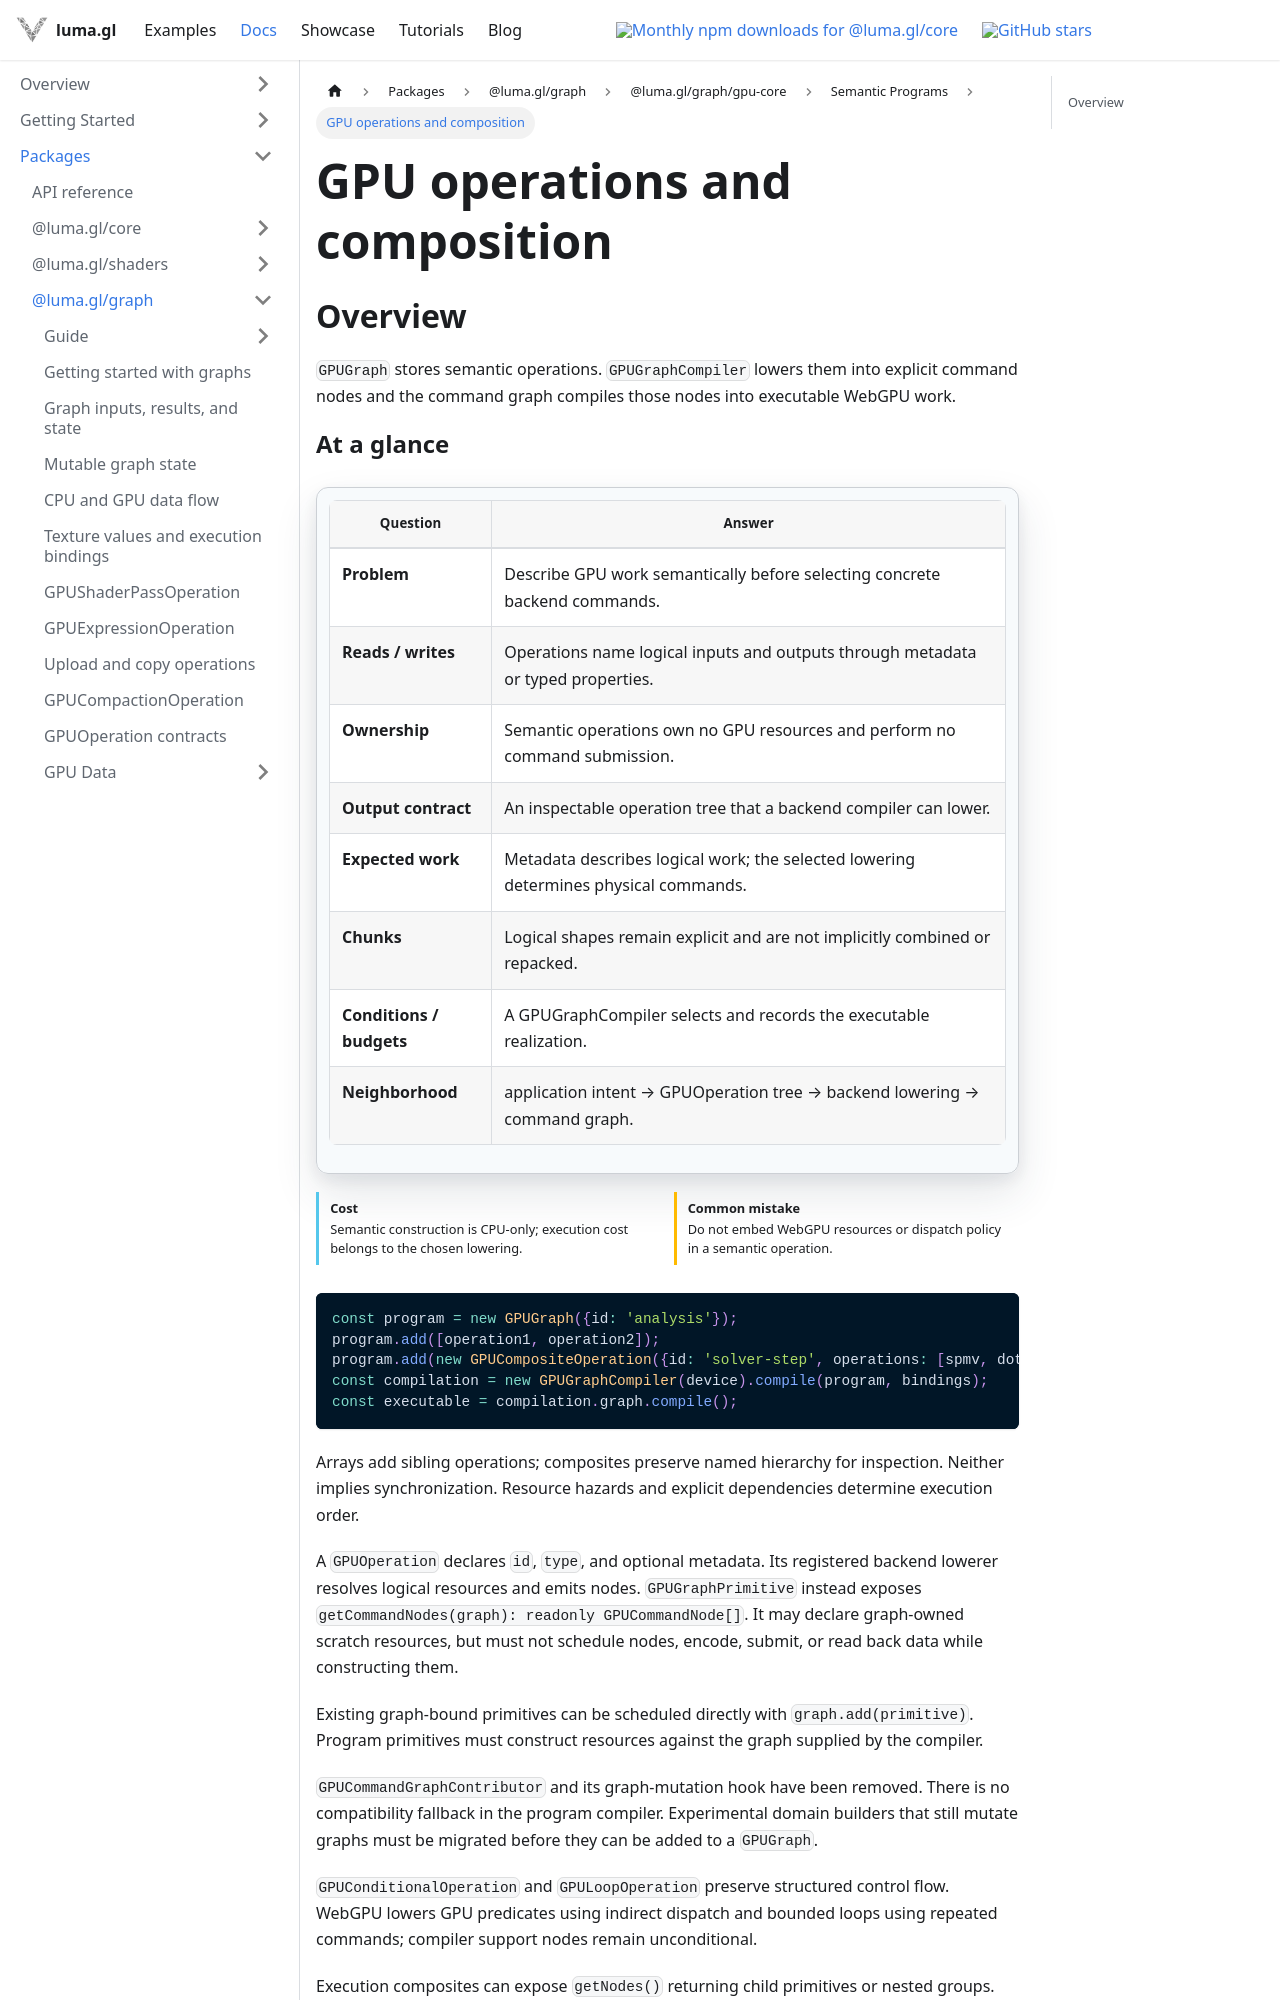

repository: visgl/luma.gl · page: next/docs/api-reference/experimental/gpu-core/gpu-operation.html · generator: docusaurus

import {GPUOperationContract} from '@site/src/components/docs/gpu-operation-contract';

# GPU operations and composition

## Overview

`GPUGraph` stores semantic operations. `GPUGraphCompiler` lowers them into explicit command
nodes and the command graph compiles those nodes into executable WebGPU work.

<GPUOperationContract operation="gpu-operation" />

```ts
const program = new GPUGraph({id: 'analysis'});
program.add([operation1, operation2]);
program.add(new GPUCompositeOperation({id: 'solver-step', operations: [spmv, dot, update]}));
const compilation = new GPUGraphCompiler(device).compile(program, bindings);
const executable = compilation.graph.compile();
```

Arrays add sibling operations; composites preserve named hierarchy for inspection. Neither implies
synchronization. Resource hazards and explicit dependencies determine execution order.

A `GPUOperation` declares `id`, `type`, and optional metadata. Its registered backend lowerer resolves
logical resources and emits nodes. `GPUGraphPrimitive` instead exposes
`getCommandNodes(graph): readonly GPUCommandNode[]`. It may declare graph-owned scratch resources,
but must not schedule nodes, encode, submit, or read back data while constructing them.

Existing graph-bound primitives can be scheduled directly with
`graph.add(primitive)`. Program primitives must construct
resources against the graph supplied by the compiler.

`GPUCommandGraphContributor` and its graph-mutation hook have been removed. There is no compatibility
fallback in the program compiler. Experimental domain builders that still mutate graphs must be
migrated before they can be added to a `GPUGraph`.
